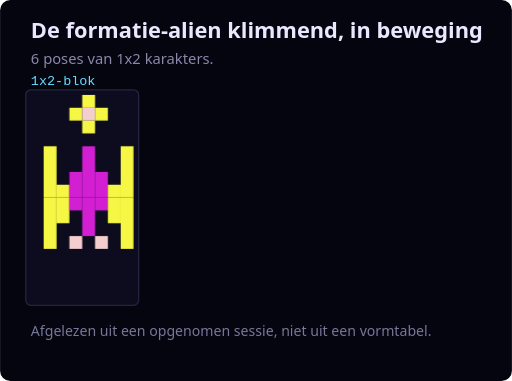
t = 0.00 s
t = 0.45 s: frame unchanged from t = 0.00 s, image omitted
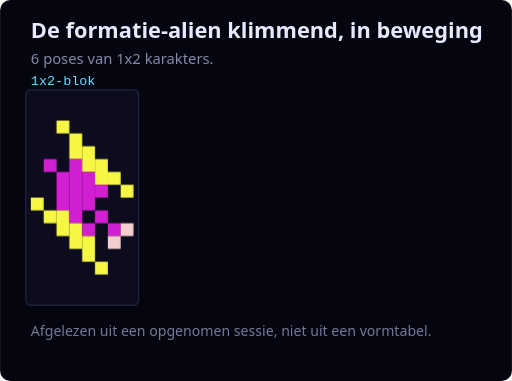
t = 0.90 s
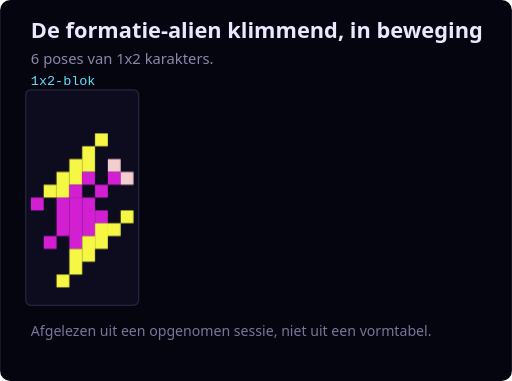
t = 1.35 s
t = 1.80 s: frame unchanged from t = 1.35 s, image omitted
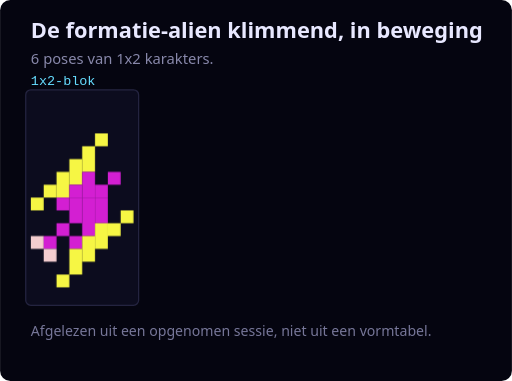
t = 2.25 s

The animated SVG that drew these frames (rendered in a browser with its animation timeline set to each time). Animation: 6 CSS @keyframes rules; one cycle of 2.70 s, repeats indefinitely.

<svg width="399" height="297" viewBox="0 0 399 297" xmlns="http://www.w3.org/2000/svg" role="img" aria-label="6 poses van 1x2 karakters.">
<title>De formatie-alien klimmend, in beweging</title>
<style>
  .bg{fill:#050510} .cell{fill:#0C0C1E;stroke:#242440;stroke-width:1}
  .h1{fill:#E8E8FF;font-family:'Segoe UI',system-ui,sans-serif;font-size:17px;font-weight:600}
  .sub{fill:#8888AA;font-family:'Segoe UI',system-ui,sans-serif;font-size:11.5px}
  .idx{fill:#FFFF66;font-family:monospace;font-size:9.5px}
  .lbl{fill:#AAAACC;font-family:'Segoe UI',system-ui,sans-serif;font-size:10.5px}
  .note{fill:#777799;font-family:'Segoe UI',system-ui,sans-serif;font-size:11px}
  .grp{fill:#66DDFF;font-family:monospace;font-size:10.5px}
  .src{fill:#C9A24A;font-family:monospace;font-size:10px}

  @keyframes fr0{0%{opacity:1}16.66%{opacity:1}16.67%{opacity:0}100%{opacity:0}}
  .f0{animation:fr0 2.7s infinite steps(1);}
  @keyframes fr1{0%{opacity:0}16.66%{opacity:0}16.67%{opacity:1}33.32%{opacity:1}33.33%{opacity:0}100%{opacity:0}}
  .f1{animation:fr1 2.7s infinite steps(1);opacity:0;}
  @keyframes fr2{0%{opacity:0}33.32%{opacity:0}33.33%{opacity:1}49.99%{opacity:1}50.00%{opacity:0}100%{opacity:0}}
  .f2{animation:fr2 2.7s infinite steps(1);opacity:0;}
  @keyframes fr3{0%{opacity:0}49.99%{opacity:0}50.00%{opacity:1}66.66%{opacity:1}66.67%{opacity:0}100%{opacity:0}}
  .f3{animation:fr3 2.7s infinite steps(1);opacity:0;}
  @keyframes fr4{0%{opacity:0}66.66%{opacity:0}66.67%{opacity:1}83.32%{opacity:1}83.33%{opacity:0}100%{opacity:0}}
  .f4{animation:fr4 2.7s infinite steps(1);opacity:0;}
  @keyframes fr5{0%{opacity:0}83.32%{opacity:0}83.33%{opacity:1}99.99%{opacity:1}100.00%{opacity:0}100%{opacity:0}}
  .f5{animation:fr5 2.7s infinite steps(1);opacity:0;}
  @media (prefers-reduced-motion: reduce){.f0,.f1,.f2,.f3,.f4,.f5{animation:none}.f1,.f2,.f3,.f4,.f5{opacity:0}}
</style>
<rect class="bg" x="0" y="0" width="399" height="297" rx="8"/>
<text class="h1" x="24" y="30">De formatie-alien klimmend, in beweging</text>
<text class="sub" x="24" y="50">6 poses van 1x2 karakters.</text>
<text class="grp" x="24" y="66">1x2-blok</text>
<rect class="cell" x="20" y="70" width="88" height="168" rx="4"/>
<g class="f0"><rect x="34" y="114" width="10" height="40" fill="#f6f644"/><rect x="44" y="144" width="10" height="10" fill="#f6f644"/><rect x="54" y="84" width="10" height="10" fill="#f6f644"/><rect x="54" y="134" width="10" height="20" fill="#d31fd2"/><rect x="64" y="74" width="10" height="10" fill="#f6f644"/><rect x="64" y="84" width="10" height="10" fill="#f4cdcf"/><rect x="64" y="94" width="10" height="10" fill="#f6f644"/><rect x="64" y="114" width="10" height="40" fill="#d31fd2"/><rect x="74" y="84" width="10" height="10" fill="#f6f644"/><rect x="74" y="134" width="10" height="20" fill="#d31fd2"/><rect x="84" y="144" width="10" height="10" fill="#f6f644"/><rect x="94" y="114" width="10" height="40" fill="#f6f644"/><rect x="34" y="154" width="10" height="40" fill="#f6f644"/><rect x="44" y="154" width="10" height="20" fill="#f6f644"/><rect x="54" y="154" width="10" height="10" fill="#d31fd2"/><rect x="54" y="184" width="10" height="10" fill="#f4cdcf"/><rect x="64" y="154" width="10" height="30" fill="#d31fd2"/><rect x="74" y="154" width="10" height="10" fill="#d31fd2"/><rect x="74" y="184" width="10" height="10" fill="#f4cdcf"/><rect x="84" y="154" width="10" height="20" fill="#f6f644"/><rect x="94" y="154" width="10" height="40" fill="#f6f644"/></g>
<g class="f1"><rect x="34" y="114" width="10" height="40" fill="#f6f644"/><rect x="44" y="134" width="10" height="20" fill="#f6f644"/><rect x="54" y="114" width="10" height="10" fill="#f4cdcf"/><rect x="54" y="144" width="10" height="10" fill="#d31fd2"/><rect x="64" y="124" width="10" height="30" fill="#d31fd2"/><rect x="74" y="114" width="10" height="10" fill="#f4cdcf"/><rect x="74" y="144" width="10" height="10" fill="#d31fd2"/><rect x="84" y="134" width="10" height="20" fill="#f6f644"/><rect x="94" y="114" width="10" height="40" fill="#f6f644"/><rect x="34" y="154" width="10" height="40" fill="#f6f644"/><rect x="44" y="154" width="10" height="10" fill="#f6f644"/><rect x="54" y="154" width="10" height="20" fill="#d31fd2"/><rect x="54" y="214" width="10" height="10" fill="#f6f644"/><rect x="64" y="154" width="10" height="40" fill="#d31fd2"/><rect x="64" y="204" width="10" height="10" fill="#f6f644"/><rect x="64" y="214" width="10" height="10" fill="#f4cdcf"/><rect x="64" y="224" width="10" height="10" fill="#f6f644"/><rect x="74" y="154" width="10" height="20" fill="#d31fd2"/><rect x="74" y="214" width="10" height="10" fill="#f6f644"/><rect x="84" y="154" width="10" height="10" fill="#f6f644"/><rect x="94" y="154" width="10" height="40" fill="#f6f644"/></g>
<g class="f2"><rect x="34" y="124" width="10" height="10" fill="#d31fd2"/><rect x="44" y="94" width="10" height="10" fill="#f6f644"/><rect x="44" y="134" width="10" height="20" fill="#d31fd2"/><rect x="54" y="104" width="10" height="20" fill="#f6f644"/><rect x="54" y="124" width="10" height="30" fill="#d31fd2"/><rect x="64" y="114" width="10" height="20" fill="#f6f644"/><rect x="64" y="134" width="10" height="20" fill="#d31fd2"/><rect x="74" y="124" width="10" height="20" fill="#f6f644"/><rect x="74" y="144" width="10" height="10" fill="#d31fd2"/><rect x="84" y="134" width="10" height="10" fill="#f6f644"/><rect x="94" y="144" width="10" height="10" fill="#f6f644"/><rect x="24" y="154" width="10" height="10" fill="#f6f644"/><rect x="34" y="164" width="10" height="10" fill="#f6f644"/><rect x="44" y="154" width="10" height="10" fill="#d31fd2"/><rect x="44" y="164" width="10" height="20" fill="#f6f644"/><rect x="54" y="154" width="10" height="20" fill="#d31fd2"/><rect x="54" y="174" width="10" height="20" fill="#f6f644"/><rect x="64" y="154" width="10" height="10" fill="#d31fd2"/><rect x="64" y="174" width="10" height="10" fill="#d31fd2"/><rect x="64" y="184" width="10" height="20" fill="#f6f644"/><rect x="74" y="164" width="10" height="10" fill="#d31fd2"/><rect x="74" y="204" width="10" height="10" fill="#f6f644"/><rect x="84" y="174" width="10" height="10" fill="#d31fd2"/><rect x="84" y="184" width="10" height="10" fill="#f4cdcf"/><rect x="94" y="174" width="10" height="10" fill="#f4cdcf"/></g>
<g class="f3"><rect x="34" y="144" width="10" height="10" fill="#f6f644"/><rect x="44" y="134" width="10" height="20" fill="#f6f644"/><rect x="54" y="124" width="10" height="20" fill="#f6f644"/><rect x="54" y="144" width="10" height="10" fill="#d31fd2"/><rect x="64" y="114" width="10" height="20" fill="#f6f644"/><rect x="64" y="134" width="10" height="10" fill="#d31fd2"/><rect x="74" y="104" width="10" height="10" fill="#f6f644"/><rect x="74" y="144" width="10" height="10" fill="#d31fd2"/><rect x="84" y="124" width="10" height="10" fill="#f4cdcf"/><rect x="84" y="134" width="10" height="10" fill="#d31fd2"/><rect x="94" y="134" width="10" height="10" fill="#f4cdcf"/><rect x="24" y="154" width="10" height="10" fill="#d31fd2"/><rect x="34" y="184" width="10" height="10" fill="#d31fd2"/><rect x="44" y="154" width="10" height="30" fill="#d31fd2"/><rect x="44" y="214" width="10" height="10" fill="#f6f644"/><rect x="54" y="154" width="10" height="40" fill="#d31fd2"/><rect x="54" y="194" width="10" height="20" fill="#f6f644"/><rect x="64" y="154" width="10" height="30" fill="#d31fd2"/><rect x="64" y="184" width="10" height="20" fill="#f6f644"/><rect x="74" y="164" width="10" height="10" fill="#d31fd2"/><rect x="74" y="174" width="10" height="20" fill="#f6f644"/><rect x="84" y="174" width="10" height="10" fill="#f6f644"/><rect x="94" y="164" width="10" height="10" fill="#f6f644"/></g>
<g class="f4"><rect x="24" y="124" width="10" height="10" fill="#f4cdcf"/><rect x="34" y="114" width="10" height="10" fill="#f4cdcf"/><rect x="34" y="124" width="10" height="10" fill="#d31fd2"/><rect x="44" y="94" width="10" height="10" fill="#f6f644"/><rect x="44" y="134" width="10" height="10" fill="#d31fd2"/><rect x="54" y="104" width="10" height="20" fill="#f6f644"/><rect x="54" y="124" width="10" height="10" fill="#d31fd2"/><rect x="54" y="144" width="10" height="10" fill="#d31fd2"/><rect x="64" y="114" width="10" height="20" fill="#f6f644"/><rect x="64" y="134" width="10" height="20" fill="#d31fd2"/><rect x="74" y="124" width="10" height="20" fill="#f6f644"/><rect x="74" y="144" width="10" height="10" fill="#d31fd2"/><rect x="84" y="134" width="10" height="10" fill="#f6f644"/><rect x="94" y="144" width="10" height="10" fill="#f6f644"/><rect x="24" y="154" width="10" height="10" fill="#f6f644"/><rect x="34" y="164" width="10" height="10" fill="#f6f644"/><rect x="44" y="154" width="10" height="10" fill="#d31fd2"/><rect x="44" y="164" width="10" height="20" fill="#f6f644"/><rect x="54" y="154" width="10" height="20" fill="#d31fd2"/><rect x="54" y="174" width="10" height="20" fill="#f6f644"/><rect x="64" y="154" width="10" height="30" fill="#d31fd2"/><rect x="64" y="184" width="10" height="20" fill="#f6f644"/><rect x="74" y="154" width="10" height="20" fill="#d31fd2"/><rect x="74" y="204" width="10" height="10" fill="#f6f644"/><rect x="84" y="174" width="10" height="10" fill="#d31fd2"/></g>
<g class="f5"><rect x="34" y="144" width="10" height="10" fill="#f6f644"/><rect x="44" y="134" width="10" height="20" fill="#f6f644"/><rect x="54" y="124" width="10" height="20" fill="#f6f644"/><rect x="54" y="144" width="10" height="10" fill="#d31fd2"/><rect x="64" y="114" width="10" height="20" fill="#f6f644"/><rect x="64" y="134" width="10" height="20" fill="#d31fd2"/><rect x="74" y="104" width="10" height="10" fill="#f6f644"/><rect x="74" y="144" width="10" height="10" fill="#d31fd2"/><rect x="84" y="134" width="10" height="10" fill="#d31fd2"/><rect x="24" y="154" width="10" height="10" fill="#f6f644"/><rect x="24" y="184" width="10" height="10" fill="#f4cdcf"/><rect x="34" y="184" width="10" height="10" fill="#d31fd2"/><rect x="34" y="194" width="10" height="10" fill="#f4cdcf"/><rect x="44" y="154" width="10" height="10" fill="#d31fd2"/><rect x="44" y="174" width="10" height="10" fill="#d31fd2"/><rect x="44" y="214" width="10" height="10" fill="#f6f644"/><rect x="54" y="154" width="10" height="20" fill="#d31fd2"/><rect x="54" y="184" width="10" height="10" fill="#d31fd2"/><rect x="54" y="194" width="10" height="20" fill="#f6f644"/><rect x="64" y="154" width="10" height="30" fill="#d31fd2"/><rect x="64" y="184" width="10" height="20" fill="#f6f644"/><rect x="74" y="154" width="10" height="20" fill="#d31fd2"/><rect x="74" y="174" width="10" height="20" fill="#f6f644"/><rect x="84" y="174" width="10" height="10" fill="#f6f644"/><rect x="94" y="164" width="10" height="10" fill="#f6f644"/></g>
<text class="note" x="24" y="262">Afgelezen uit een opgenomen sessie, niet uit een vormtabel.</text>
</svg>
